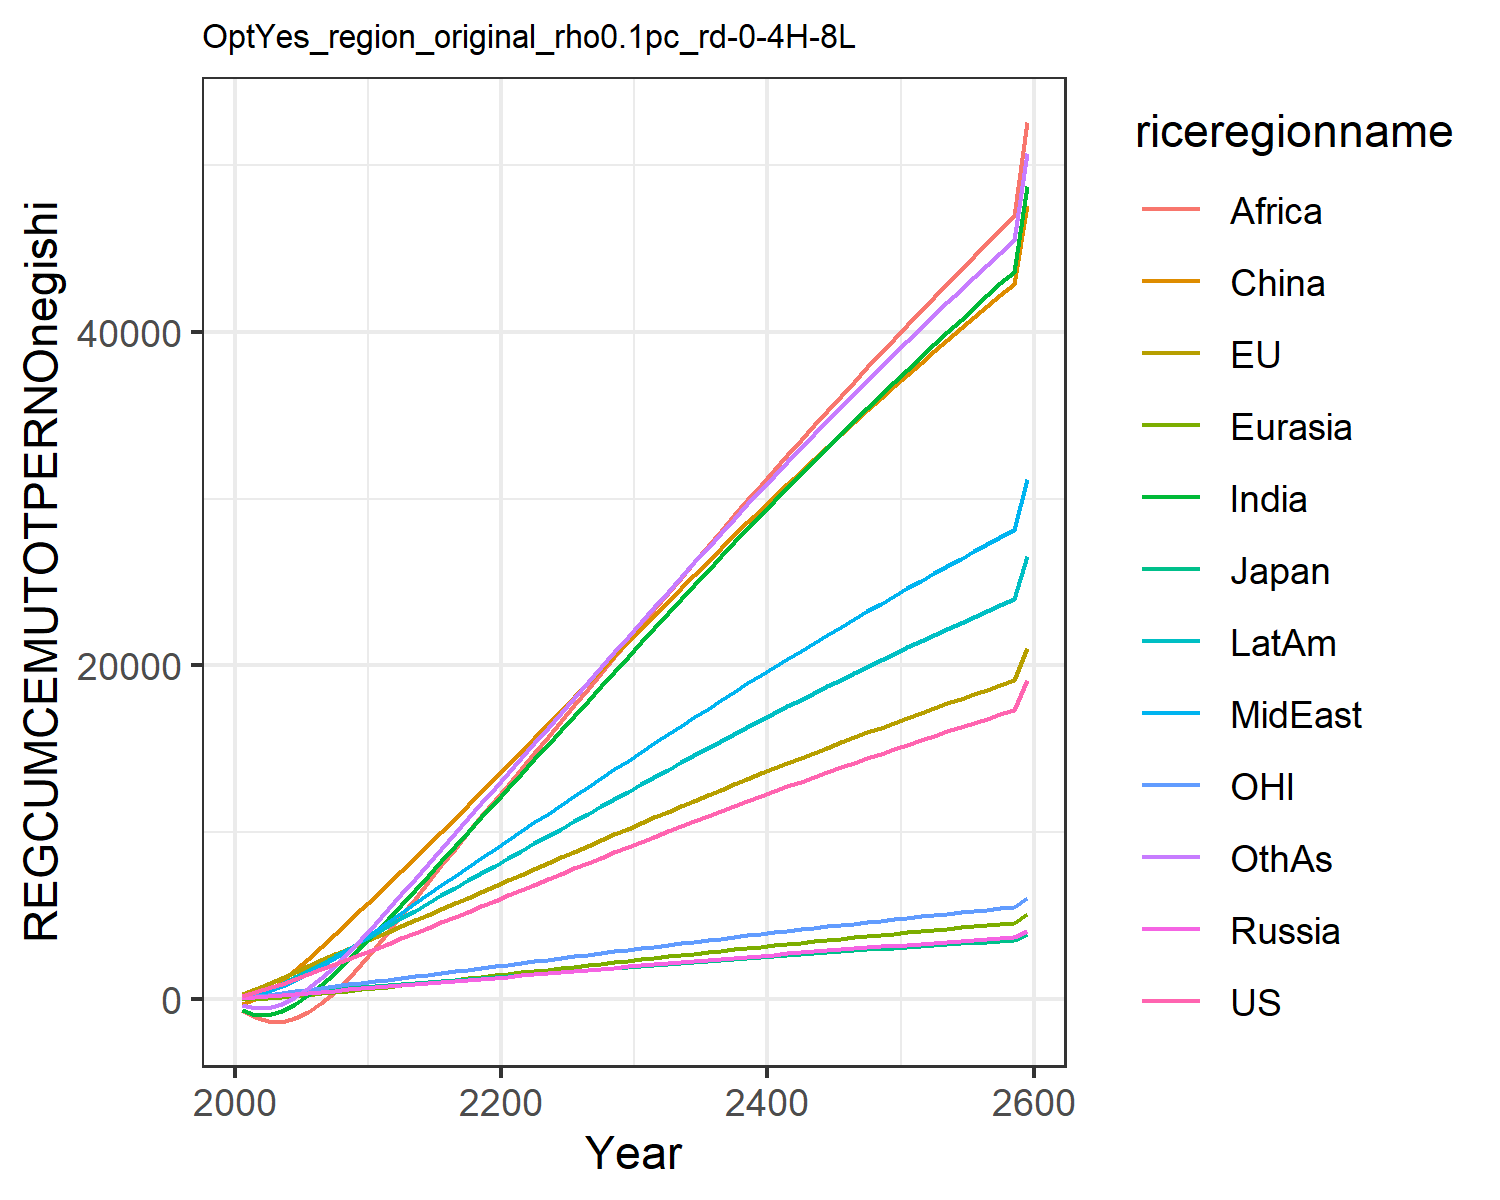

The file beside this chart, header and first rows:
195.43798825445063, 280.7375032305366, 77.34366499945281, 50.68086462844329, 3.098363940387556, -305.9689472296273, -655.3957993675767, 82.3707695747483, -635.7424325271352, 111.58184300345555, 76.60988202056303, -351.4082240093607
412.6, 584, 154.3, 110.8, 24, -4.392, -933.8, 238.8, -1097, 309.3, 161.8, -565.6
654.6, 912.1, 232.1, 176, 65.72, 466, -941.3, 469, -1338, 583.4, 256.1, -542
916.7, 1257, 307.9, 243.3, 121.6, 1052, -723.8, 767.3, -1361, 918.5, 356.8, -311.6
1195, 1611, 379.8, 311.2, 187.2, 1711, -320.8, 1127, -1163, 1298, 461, 96.3
1483, 1968, 448.7, 378.8, 259, 2411, 218, 1532, -774.3, 1704, 565.8, 638.8
1778, 2322, 515.9, 445.5, 334.8, 3138, 851.4, 1974, -236.7, 2128, 669.3, 1279
2078, 2672, 581.1, 510.8, 413, 3879, 1556, 2449, 429.1, 2564, 771.1, 1996
2383, 3016, 644.3, 574.3, 492.3, 4624, 2313, 2957, 1207, 3010, 871, 2775
2693, 3354, 705.3, 635.6, 571.7, 5367, 3110, 3497, 2091, 3461, 968.7, 3608
3007, 3690, 765.3, 696.2, 652, 6112, 3937, 4055, 3042, 3916, 1066, 4476
3322, 4028, 825.7, 757.9, 733.8, 6875, 4786, 4613, 4021, 4374, 1163, 5368
3639, 4368, 886.5, 820.6, 817.2, 7648, 5650, 5173, 5016, 4833, 1261, 6273
3958, 4710, 947.6, 884.3, 901.6, 8431, 6523, 5732, 6019, 5292, 1360, 7185
4278, 5052, 1009, 948.6, 986.8, 9220, 7402, 6288, 7023, 5750, 1459, 8102
4599, 5395, 1070, 1014, 1073, 10015, 8282, 6840, 8023, 6206, 1558, 9020
4922, 5739, 1132, 1079, 1159, 10813, 9161, 7389, 9015, 6660, 1657, 9935
5245, 6083, 1194, 1145, 1245, 11614, 10037, 7931, 9996, 7110, 1757, 10846
5568, 6427, 1255, 1212, 1332, 12417, 10906, 8469, 10964, 7556, 1856, 11752
5892, 6771, 1317, 1279, 1418, 13221, 11769, 8999, 11916, 7999, 1956, 12649
6217, 7115, 1379, 1346, 1505, 14026, 12630, 9528, 12859, 8439, 2055, 13545
6541, 7460, 1441, 1413, 1592, 14835, 13496, 10057, 13798, 8881, 2155, 14445
6864, 7804, 1503, 1481, 1679, 15647, 14365, 10586, 14743, 9324, 2254, 15347
7187, 8149, 1564, 1548, 1766, 16461, 15236, 11116, 15692, 9767, 2354, 16252
7509, 8493, 1626, 1616, 1854, 17278, 16111, 11647, 16645, 10211, 2453, 17158
7830, 8838, 1688, 1683, 1941, 18096, 16987, 12177, 17601, 10655, 2553, 18066
8151, 9182, 1750, 1751, 2029, 18916, 17864, 12707, 18559, 11100, 2652, 18975
8470, 9526, 1812, 1819, 2116, 19737, 18742, 13237, 19519, 11544, 2751, 19883
8789, 9870, 1873, 1886, 2204, 20559, 19621, 13767, 20481, 11989, 2851, 20792
9108, 10214, 1935, 1953, 2292, 21382, 20500, 14295, 21443, 12433, 2950, 21701
9424, 10556, 1996, 2021, 2379, 22203, 21376, 14822, 22404, 12876, 3048, 22606
9738, 10895, 2057, 2087, 2466, 23018, 22248, 15346, 23360, 13315, 3146, 23507
10050, 11233, 2118, 2154, 2552, 23828, 23114, 15866, 24311, 13752, 3243, 24401
10359, 11567, 2178, 2219, 2637, 24633, 23976, 16383, 25257, 14186, 3340, 25290
10666, 11899, 2237, 2285, 2722, 25432, 24832, 16896, 26197, 14617, 3435, 26174
10970, 12228, 2296, 2350, 2807, 26225, 25682, 17406, 27132, 15044, 3530, 27051
11272, 12555, 2355, 2414, 2891, 27013, 26527, 17912, 28061, 15468, 3624, 27922
11572, 12879, 2413, 2478, 2974, 27795, 27366, 18415, 28985, 15890, 3718, 28787
11869, 13201, 2471, 2542, 3057, 28572, 28200, 18914, 29902, 16308, 3811, 29645
12163, 13520, 2528, 2604, 3139, 29342, 29027, 19409, 30813, 16722, 3902, 30498
12455, 13836, 2585, 2667, 3220, 30107, 29849, 19901, 31718, 17134, 3994, 31344
12745, 14150, 2641, 2729, 3301, 30866, 30664, 20389, 32617, 17542, 4084, 32183
13032, 14461, 2697, 2791, 3381, 31619, 31474, 20874, 33509, 17947, 4174, 33016
13317, 14770, 2752, 2852, 3461, 32366, 32277, 21354, 34396, 18349, 4263, 33843
13600, 15076, 2807, 2912, 3539, 33108, 33075, 21831, 35275, 18748, 4351, 34664
13880, 15380, 2861, 2972, 3618, 33843, 33866, 22305, 36149, 19143, 4438, 35478
14158, 15681, 2915, 3032, 3695, 34573, 34652, 22774, 37016, 19536, 4525, 36285
14433, 15979, 2969, 3091, 3772, 35297, 35431, 23240, 37876, 19925, 4611, 37086
14706, 16275, 3022, 3150, 3849, 36015, 36204, 23702, 38730, 20310, 4696, 37881
14977, 16568, 3075, 3208, 3925, 36727, 36971, 24161, 39577, 20693, 4781, 38669
15246, 16859, 3127, 3265, 4000, 37433, 37732, 24616, 40418, 21073, 4865, 39451
15512, 17148, 3179, 3323, 4075, 38134, 38487, 25067, 41253, 21449, 4948, 40226
15775, 17434, 3230, 3379, 4149, 38829, 39236, 25515, 42081, 21822, 5030, 40995
16037, 17717, 3281, 3436, 4222, 39518, 39979, 25959, 42903, 22192, 5112, 41758
16296, 17998, 3331, 3492, 4295, 40201, 40716, 26399, 43718, 22559, 5193, 42514
16553, 18277, 3381, 3547, 4367, 40879, 41447, 26836, 44526, 22923, 5273, 43264
16808, 18553, 3431, 3602, 4438, 41551, 42172, 27269, 45328, 23283, 5353, 44008
17060, 18827, 3480, 3656, 4509, 42218, 42891, 27698, 46124, 23641, 5432, 44745
17311, 19098, 3529, 3710, 4580, 42878, 43604, 28124, 46914, 23996, 5510, 45477
19102, 21041, 3877, 4096, 5083, 47608, 48707, 31173, 52563, 26533, 6070, 50710
